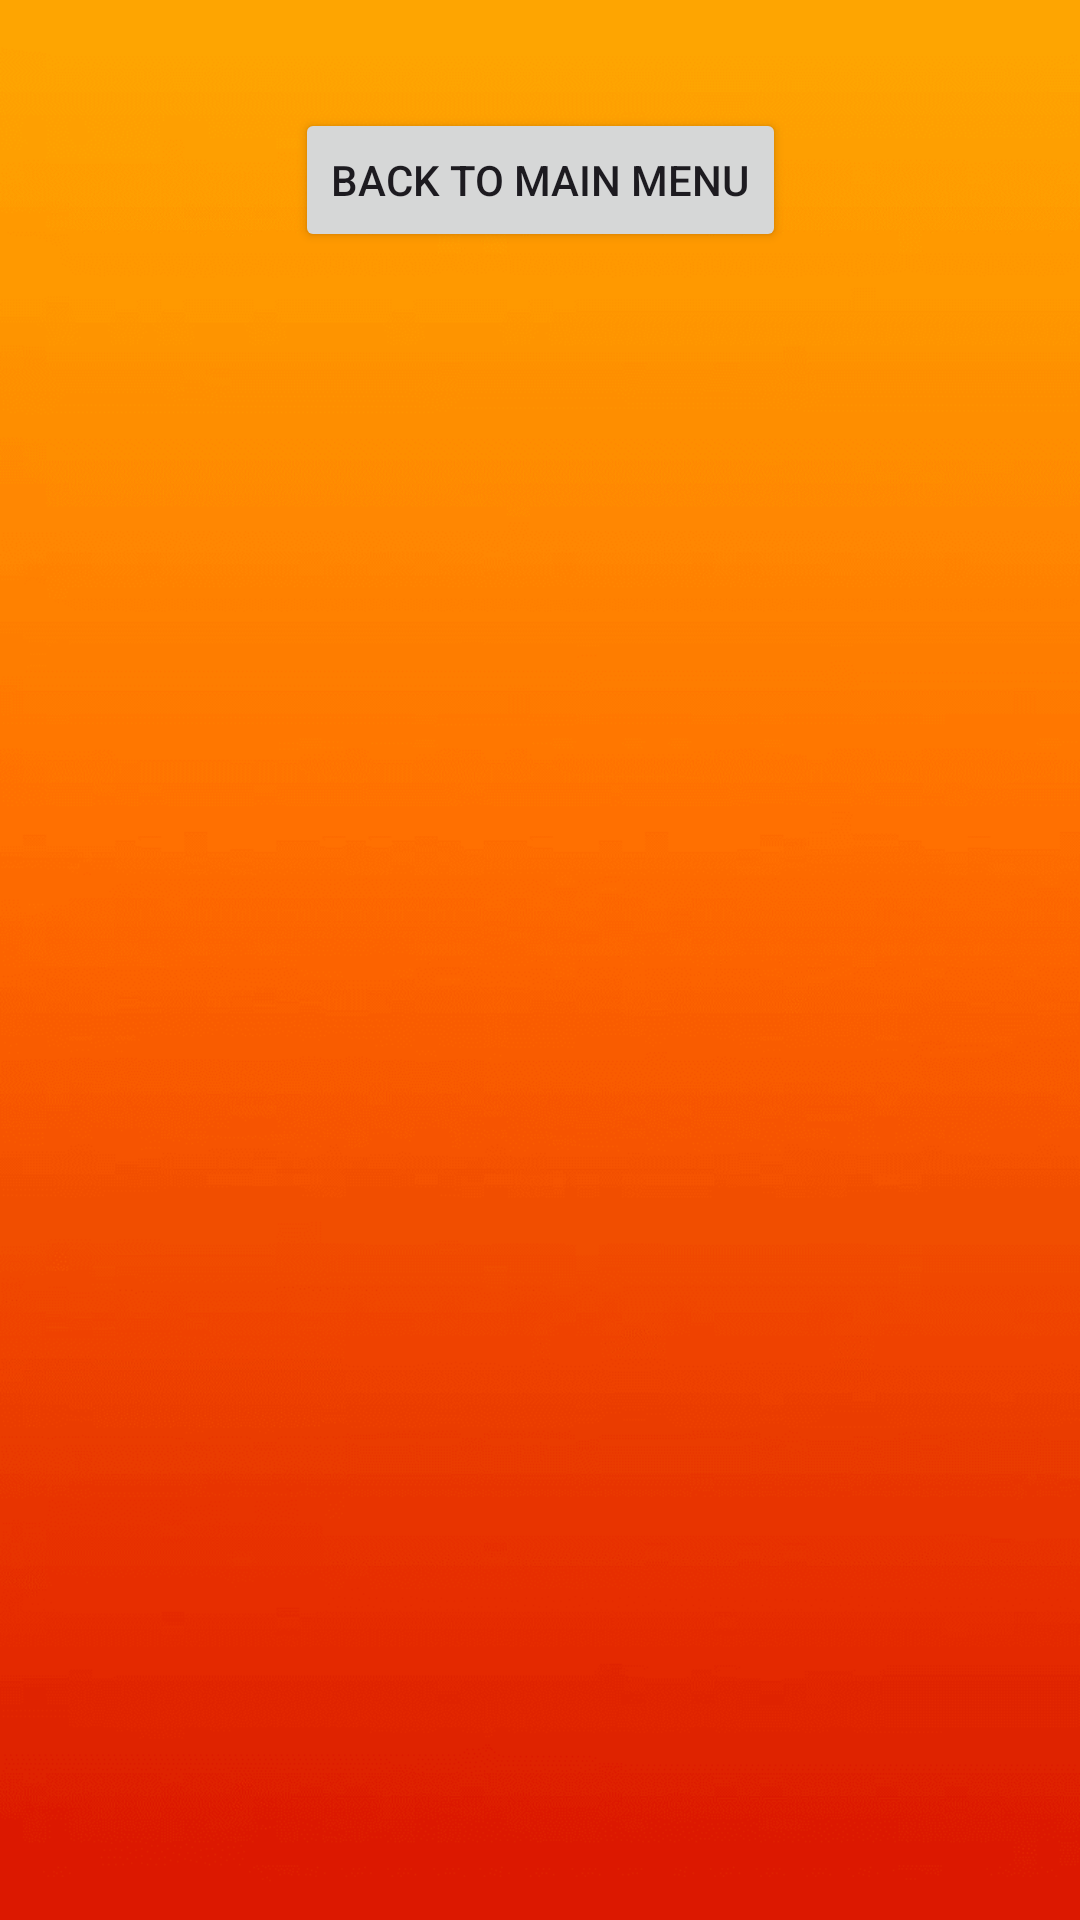

This screen was rendered from an Android layout file. Write that file and the resources it references.
<!-- AndroidManifest.xml: application theme Theme.MyBook -->
<!-- res/layout/activity_favourites.xml -->
<?xml version="1.0" encoding="utf-8"?>
<androidx.constraintlayout.widget.ConstraintLayout xmlns:android="http://schemas.android.com/apk/res/android"
    xmlns:app="http://schemas.android.com/apk/res-auto"
    xmlns:tools="http://schemas.android.com/tools"
    android:layout_width="match_parent"
    android:layout_height="match_parent"
    tools:context=".ui.activities.FavouritesActivity"
    android:background="@drawable/splash_orange"
    android:paddingTop="20dp">

    <Button
        android:id="@+id/btnBackToMenu"
        android:layout_width="wrap_content"
        android:layout_height="wrap_content"
        android:text="@string/back_to_main_menu"
        app:layout_constraintStart_toStartOf="parent"
        app:layout_constraintEnd_toEndOf="parent"
        app:layout_constraintTop_toTopOf="parent"
        android:layout_margin="16dp" />

    <androidx.recyclerview.widget.RecyclerView
        android:id="@+id/recyclerViewFavourites"
        android:layout_width="0dp"
        android:layout_height="0dp"
        android:padding="8dp"
        app:layout_constraintBottom_toBottomOf="parent"
        app:layout_constraintEnd_toEndOf="parent"
        app:layout_constraintStart_toStartOf="parent"
        app:layout_constraintTop_toBottomOf="@+id/btnBackToMenu" />

</androidx.constraintlayout.widget.ConstraintLayout>
<!-- resources referenced by this layout -->
<resources>
  <!-- drawable splash_orange: png bitmap (drawable, 60934 bytes) -->
  <string name="back_to_main_menu">Back to Main Menu</string>
  <style name="Theme.MyBook" parent="Base.Theme.MyBook" />
  <style name="Base.Theme.MyBook" parent="Theme.Material3.DayNight.NoActionBar">
          
          
      </style>
</resources>
